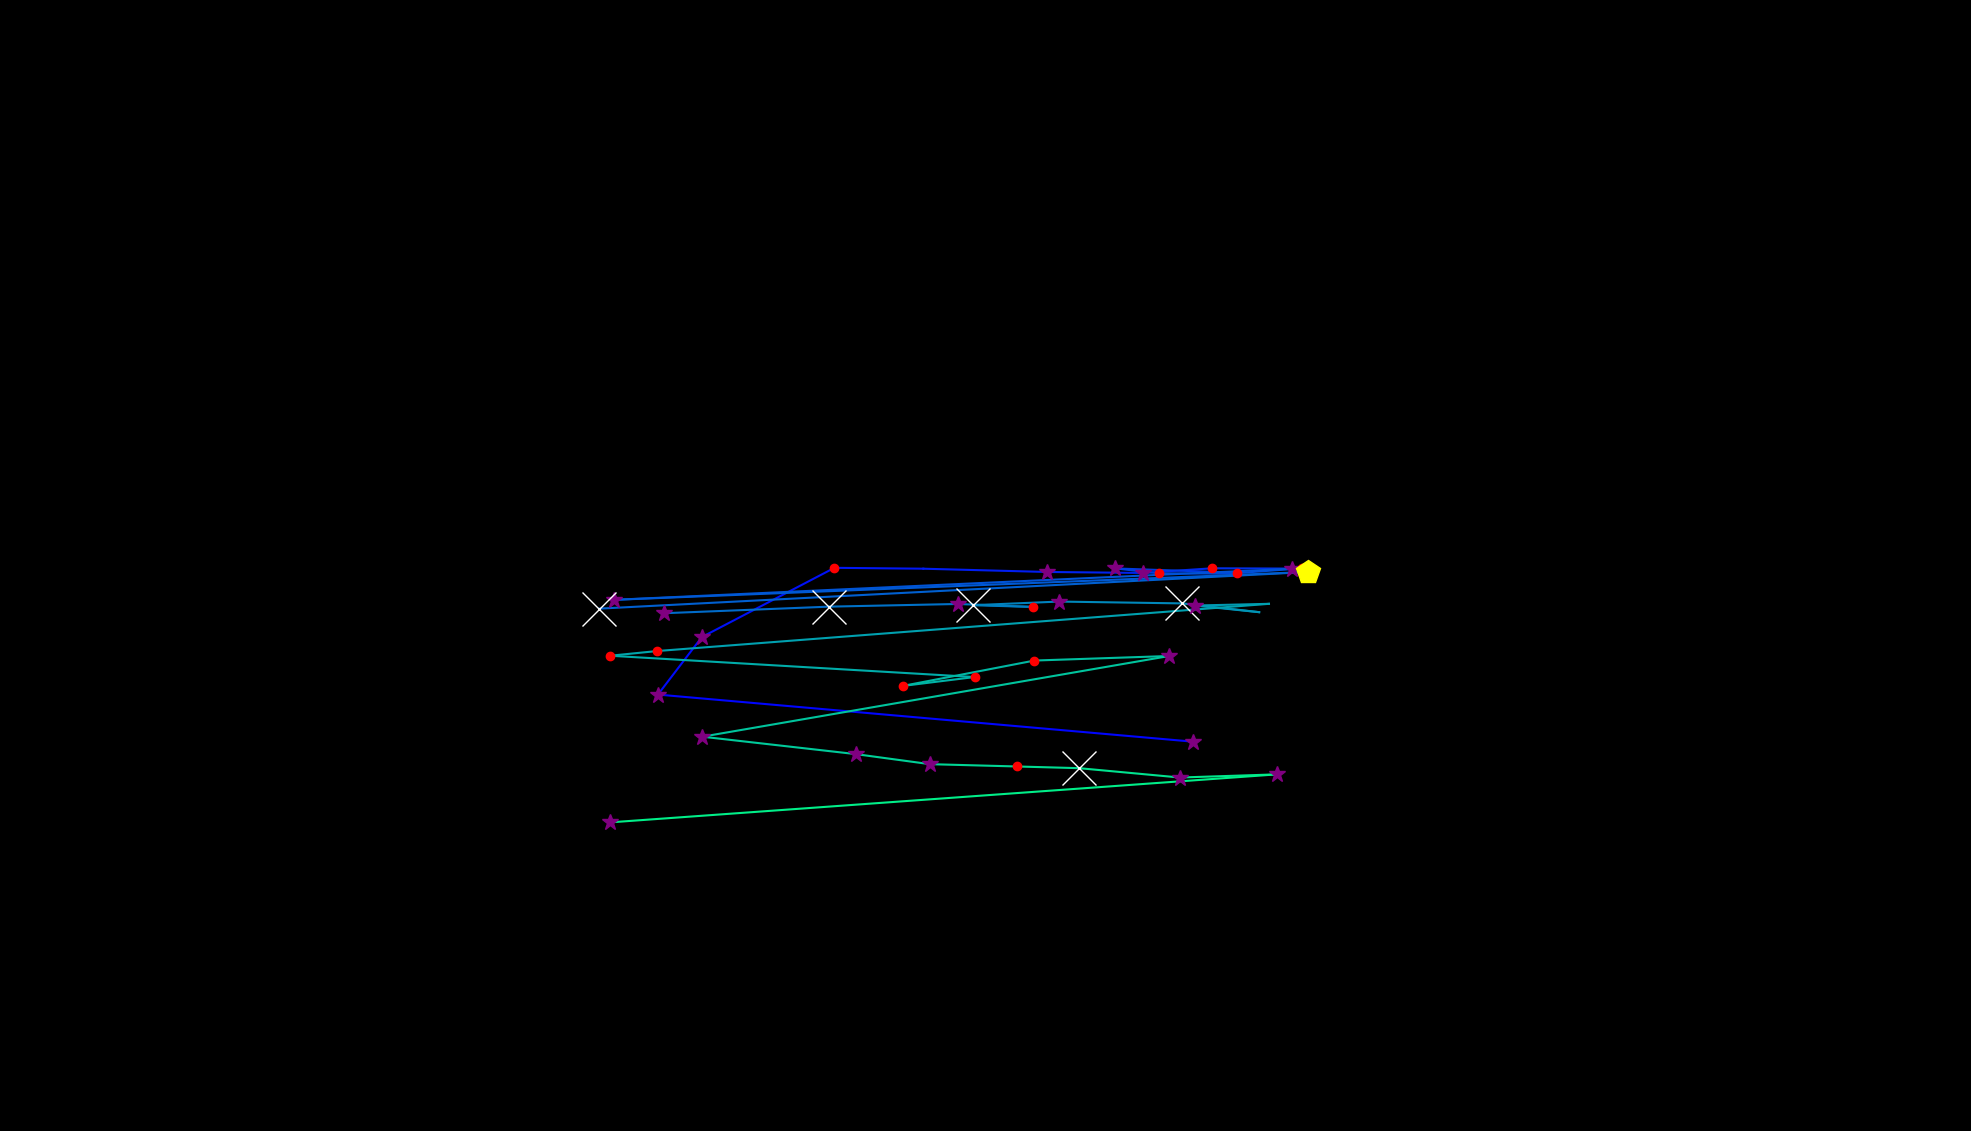

The data file committed next to this chart (first rows):
, fixation_id, timestamp, avg_gaze_x, avg_gaze_y, duration
0, 195.0, 67702, 927.6, 313.3, 0.0
1, 202.0, 70184, 1549, 505.6, 349.4
2, 203.0, 70594, 854.4, 566.8, 289.2
3, 204.0, 70907, 911.5, 641.5, 361.5
4, 205.0, 71377, 1084, 731.4, 192.8
5, 206.0, 71678, 1199, 730.3, 0.0
6, 207.0, 72365, 1359, 726, 349.4
7, 208.0, 72763, 1484, 724.7, 385.6
8, 209.0, 73172, 1575, 730.8, 192.8
9, 210.0, 73474, 1678, 730.4, 349.4
10, 214.0, 74739, 1606, 725.1, 216.9
11, 215.0, 75317, 1448, 730.6, 265.1
12, 216.0, 75606, 1505, 724.3, 168.7
13, 217.0, 75871, 1598, 723.9, 36.15
14, 218.0, 76160, 1691, 730.8, 120.5
15, 219.0, 76691, 797.1, 689.8, 385.6
16, 220.0, 77197, 1698, 726, 530.1
17, 221.0, 77823, 778.3, 678.4, 578.3
18, 223.0, 78932, 861.7, 672.4, 301.2
19, 224.0, 79341, 1077, 681, 554.2
20, 225.0, 79920, 1244, 684.4, 265.1
21, 226.0, 80209, 1341, 680.6, 168.7
22, 227.0, 80402, 1263, 682.8, 578.3
23, 228.0, 81004, 1375, 687.6, 337.4
24, 229.0, 81390, 1536, 685.2, 1398
25, 230.0, 82811, 1635, 673.8, 96.39
26, 231.0, 82992, 1552, 682.4, 289.2
27, 232.0, 83317, 1648, 684.6, 96.39
28, 233.0, 83582, 853.7, 623.3, 120.5
29, 234.0, 83727, 792.5, 617.2, 144.6
30, 235.0, 83956, 1266, 589.6, 120.5
31, 236.0, 84101, 1173, 578, 120.5
32, 237.0, 84245, 1343, 611, 241
33, 238.0, 84510, 1518, 616.9, 313.3
34, 239.0, 84884, 912.1, 512.1, 277.1
35, 240.0, 85221, 1111, 489.5, 337.4
36, 241.0, 85583, 1208, 476.4, 349.4
37, 242.0, 85956, 1321, 473.4, 216.9
38, 243.0, 86221, 1401, 471.2, 566.3
39, 244.0, 86812, 1532, 459.1, 313.3
40, 245.0, 87149, 1658, 463.1, 253
41, 246.0, 87486, 791.9, 400.8, 361.5
42, 250.0, 88860, 863.1, 714.9, 12.05
